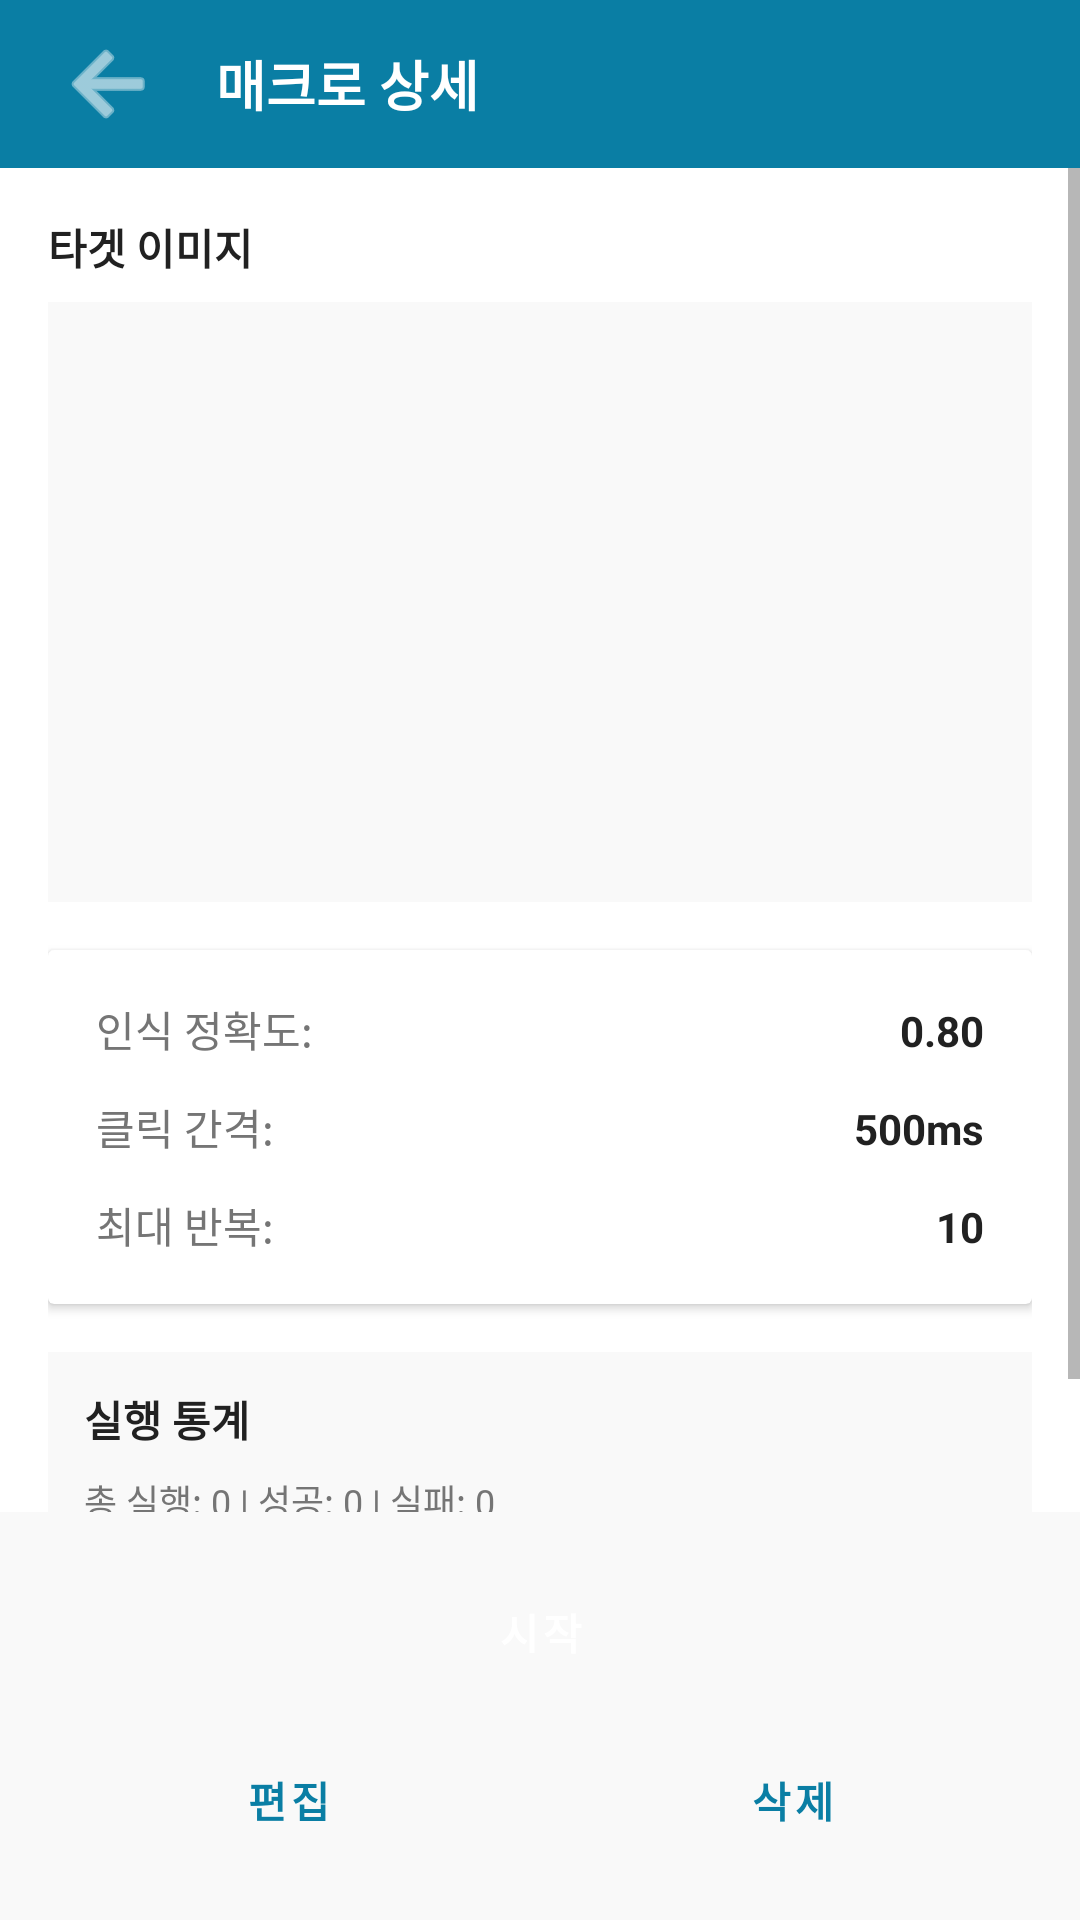

This screen was rendered from an Android layout file. Write that file and the resources it references.
<!-- AndroidManifest.xml: application theme Theme.AutoClicker -->
<!-- res/layout/activity_macro_detail.xml -->
<?xml version="1.0" encoding="utf-8"?>
<LinearLayout xmlns:android="http://schemas.android.com/apk/res/android"
    android:layout_width="match_parent"
    android:layout_height="match_parent"
    android:orientation="vertical"
    android:background="@color/background">

    
    <LinearLayout
        android:layout_width="match_parent"
        android:layout_height="56dp"
        android:orientation="horizontal"
        android:background="@color/primary"
        android:gravity="center_vertical"
        android:paddingStart="16dp"
        android:paddingEnd="16dp">

        <ImageButton
            android:id="@+id/btn_back"
            android:layout_width="40dp"
            android:layout_height="40dp"
            android:background="?attr/selectableItemBackgroundBorderless"
            android:src="@android:drawable/ic_menu_back"
            android:contentDescription="@string/btn_back"
            android:scaleType="centerInside"
            android:tint="@android:color/white" />

        <TextView
            android:id="@+id/tv_macro_name"
            android:layout_width="0dp"
            android:layout_height="wrap_content"
            android:layout_weight="1"
            android:text="@string/macro_detail_title"
            android:textSize="18sp"
            android:textStyle="bold"
            android:textColor="@android:color/white"
            android:layout_marginStart="16dp" />

    </LinearLayout>

    
    <ScrollView
        android:layout_width="match_parent"
        android:layout_height="0dp"
        android:layout_weight="1">

        <LinearLayout
            android:layout_width="match_parent"
            android:layout_height="wrap_content"
            android:orientation="vertical"
            android:padding="16dp">

            
            <TextView
                android:layout_width="match_parent"
                android:layout_height="wrap_content"
                android:text="@string/label_target_image"
                android:textStyle="bold"
                android:textColor="@color/text_primary"
                android:layout_marginBottom="8dp" />

            <ImageView
                android:id="@+id/iv_target_image"
                android:layout_width="match_parent"
                android:layout_height="200dp"
                android:background="@color/surface"
                android:scaleType="centerInside"
                android:layout_marginBottom="16dp"
                android:contentDescription="@string/label_target_image" />

            
            <androidx.cardview.widget.CardView
                android:layout_width="match_parent"
                android:layout_height="wrap_content"
                android:layout_marginBottom="16dp"
                android:elevation="2dp">

                <LinearLayout
                    android:layout_width="match_parent"
                    android:layout_height="wrap_content"
                    android:orientation="vertical"
                    android:padding="16dp">

                    <LinearLayout
                        android:layout_width="match_parent"
                        android:layout_height="wrap_content"
                        android:orientation="horizontal"
                        android:layout_marginBottom="12dp">

                        <TextView
                            android:layout_width="0dp"
                            android:layout_height="wrap_content"
                            android:layout_weight="1"
                            android:text="인식 정확도:"
                            android:textColor="@color/text_secondary" />

                        <TextView
                            android:id="@+id/tv_threshold"
                            android:layout_width="wrap_content"
                            android:layout_height="wrap_content"
                            android:text="0.80"
                            android:textStyle="bold"
                            android:textColor="@color/text_primary" />

                    </LinearLayout>

                    <LinearLayout
                        android:layout_width="match_parent"
                        android:layout_height="wrap_content"
                        android:orientation="horizontal"
                        android:layout_marginBottom="12dp">

                        <TextView
                            android:layout_width="0dp"
                            android:layout_height="wrap_content"
                            android:layout_weight="1"
                            android:text="클릭 간격:"
                            android:textColor="@color/text_secondary" />

                        <TextView
                            android:id="@+id/tv_click_interval"
                            android:layout_width="wrap_content"
                            android:layout_height="wrap_content"
                            android:text="500ms"
                            android:textStyle="bold"
                            android:textColor="@color/text_primary" />

                    </LinearLayout>

                    <LinearLayout
                        android:layout_width="match_parent"
                        android:layout_height="wrap_content"
                        android:orientation="horizontal">

                        <TextView
                            android:layout_width="0dp"
                            android:layout_height="wrap_content"
                            android:layout_weight="1"
                            android:text="최대 반복:"
                            android:textColor="@color/text_secondary" />

                        <TextView
                            android:id="@+id/tv_max_repetitions"
                            android:layout_width="wrap_content"
                            android:layout_height="wrap_content"
                            android:text="10"
                            android:textStyle="bold"
                            android:textColor="@color/text_primary" />

                    </LinearLayout>

                </LinearLayout>

            </androidx.cardview.widget.CardView>

            
            <LinearLayout
                android:layout_width="match_parent"
                android:layout_height="wrap_content"
                android:orientation="vertical"
                android:background="@color/surface"
                android:padding="12dp"
                android:layout_marginBottom="16dp">

                <TextView
                    android:layout_width="match_parent"
                    android:layout_height="wrap_content"
                    android:text="실행 통계"
                    android:textStyle="bold"
                    android:textColor="@color/text_primary"
                    android:layout_marginBottom="8dp" />

                <TextView
                    android:id="@+id/tv_execution_stats"
                    android:layout_width="match_parent"
                    android:layout_height="wrap_content"
                    android:text="총 실행: 0 | 성공: 0 | 실패: 0"
                    android:textSize="12sp"
                    android:textColor="@color/text_secondary" />

            </LinearLayout>

        </LinearLayout>

    </ScrollView>

    
    <LinearLayout
        android:layout_width="match_parent"
        android:layout_height="wrap_content"
        android:orientation="vertical"
        android:padding="16dp"
        android:background="@color/surface">

        <Button
            android:id="@+id/btn_start"
            android:layout_width="match_parent"
            android:layout_height="48dp"
            android:text="@string/btn_start"
            android:layout_marginBottom="8dp"
            style="@style/PrimaryButton" />

        <LinearLayout
            android:layout_width="match_parent"
            android:layout_height="wrap_content"
            android:orientation="horizontal">

            <Button
                android:id="@+id/btn_edit"
                android:layout_width="0dp"
                android:layout_height="48dp"
                android:layout_weight="1"
                android:text="@string/btn_edit"
                android:layout_marginEnd="4dp"
                style="@style/SecondaryButton" />

            <Button
                android:id="@+id/btn_delete"
                android:layout_width="0dp"
                android:layout_height="48dp"
                android:layout_weight="1"
                android:text="@string/btn_delete"
                android:layout_marginStart="4dp"
                style="@style/SecondaryButton" />

        </LinearLayout>

    </LinearLayout>

</LinearLayout>
<!-- resources referenced by this layout -->
<resources>
  <color name="background">#FFFFFF</color>
  <color name="primary">#0066CC</color>
  <color name="surface">#F5F5F5</color>
  <color name="text_primary">#333333</color>
  <color name="text_secondary">#666666</color>
  <string name="btn_back">뒤로 가기</string>
  <string name="btn_delete">삭제</string>
  <string name="btn_edit">편집</string>
  <string name="btn_start">시작</string>
  <string name="label_target_image">타겟 이미지</string>
  <string name="macro_detail_title">매크로 상세</string>
  <style name="PrimaryButton" parent="Widget.MaterialComponents.Button">
          <item name="android:textColor">@android:color/white</item>
          <item name="android:textStyle">bold</item>
          <item name="android:paddingStart">16dp</item>
          <item name="android:paddingEnd">16dp</item>
          <item name="android:paddingTop">12dp</item>
          <item name="android:paddingBottom">12dp</item>
          <item name="backgroundTint">@color/primary</item>
          <item name="android:textAllCaps">false</item>
      </style>
  <style name="SecondaryButton" parent="Widget.MaterialComponents.OutlinedButton">
          <item name="android:textColor">@color/primary</item>
          <item name="android:textStyle">bold</item>
          <item name="android:paddingStart">16dp</item>
          <item name="android:paddingEnd">16dp</item>
          <item name="android:paddingTop">12dp</item>
          <item name="android:paddingBottom">12dp</item>
          <item name="strokeColor">@color/primary</item>
          <item name="android:textAllCaps">false</item>
      </style>
  <style name="Theme.AutoClicker" parent="Theme.MaterialComponents.DayNight.DarkActionBar">
          <item name="colorPrimary">@color/primary</item>
          <item name="colorPrimaryDark">@color/primary_dark</item>
          <item name="colorAccent">@color/secondary</item>
          <item name="android:colorBackground">@color/background</item>
          <item name="android:textColorPrimary">@color/text_primary</item>
          <item name="android:textColorSecondary">@color/text_secondary</item>
      </style>
  <color name="primary_dark">#0052A3</color>
  <color name="secondary">#6C5CE7</color>
</resources>
